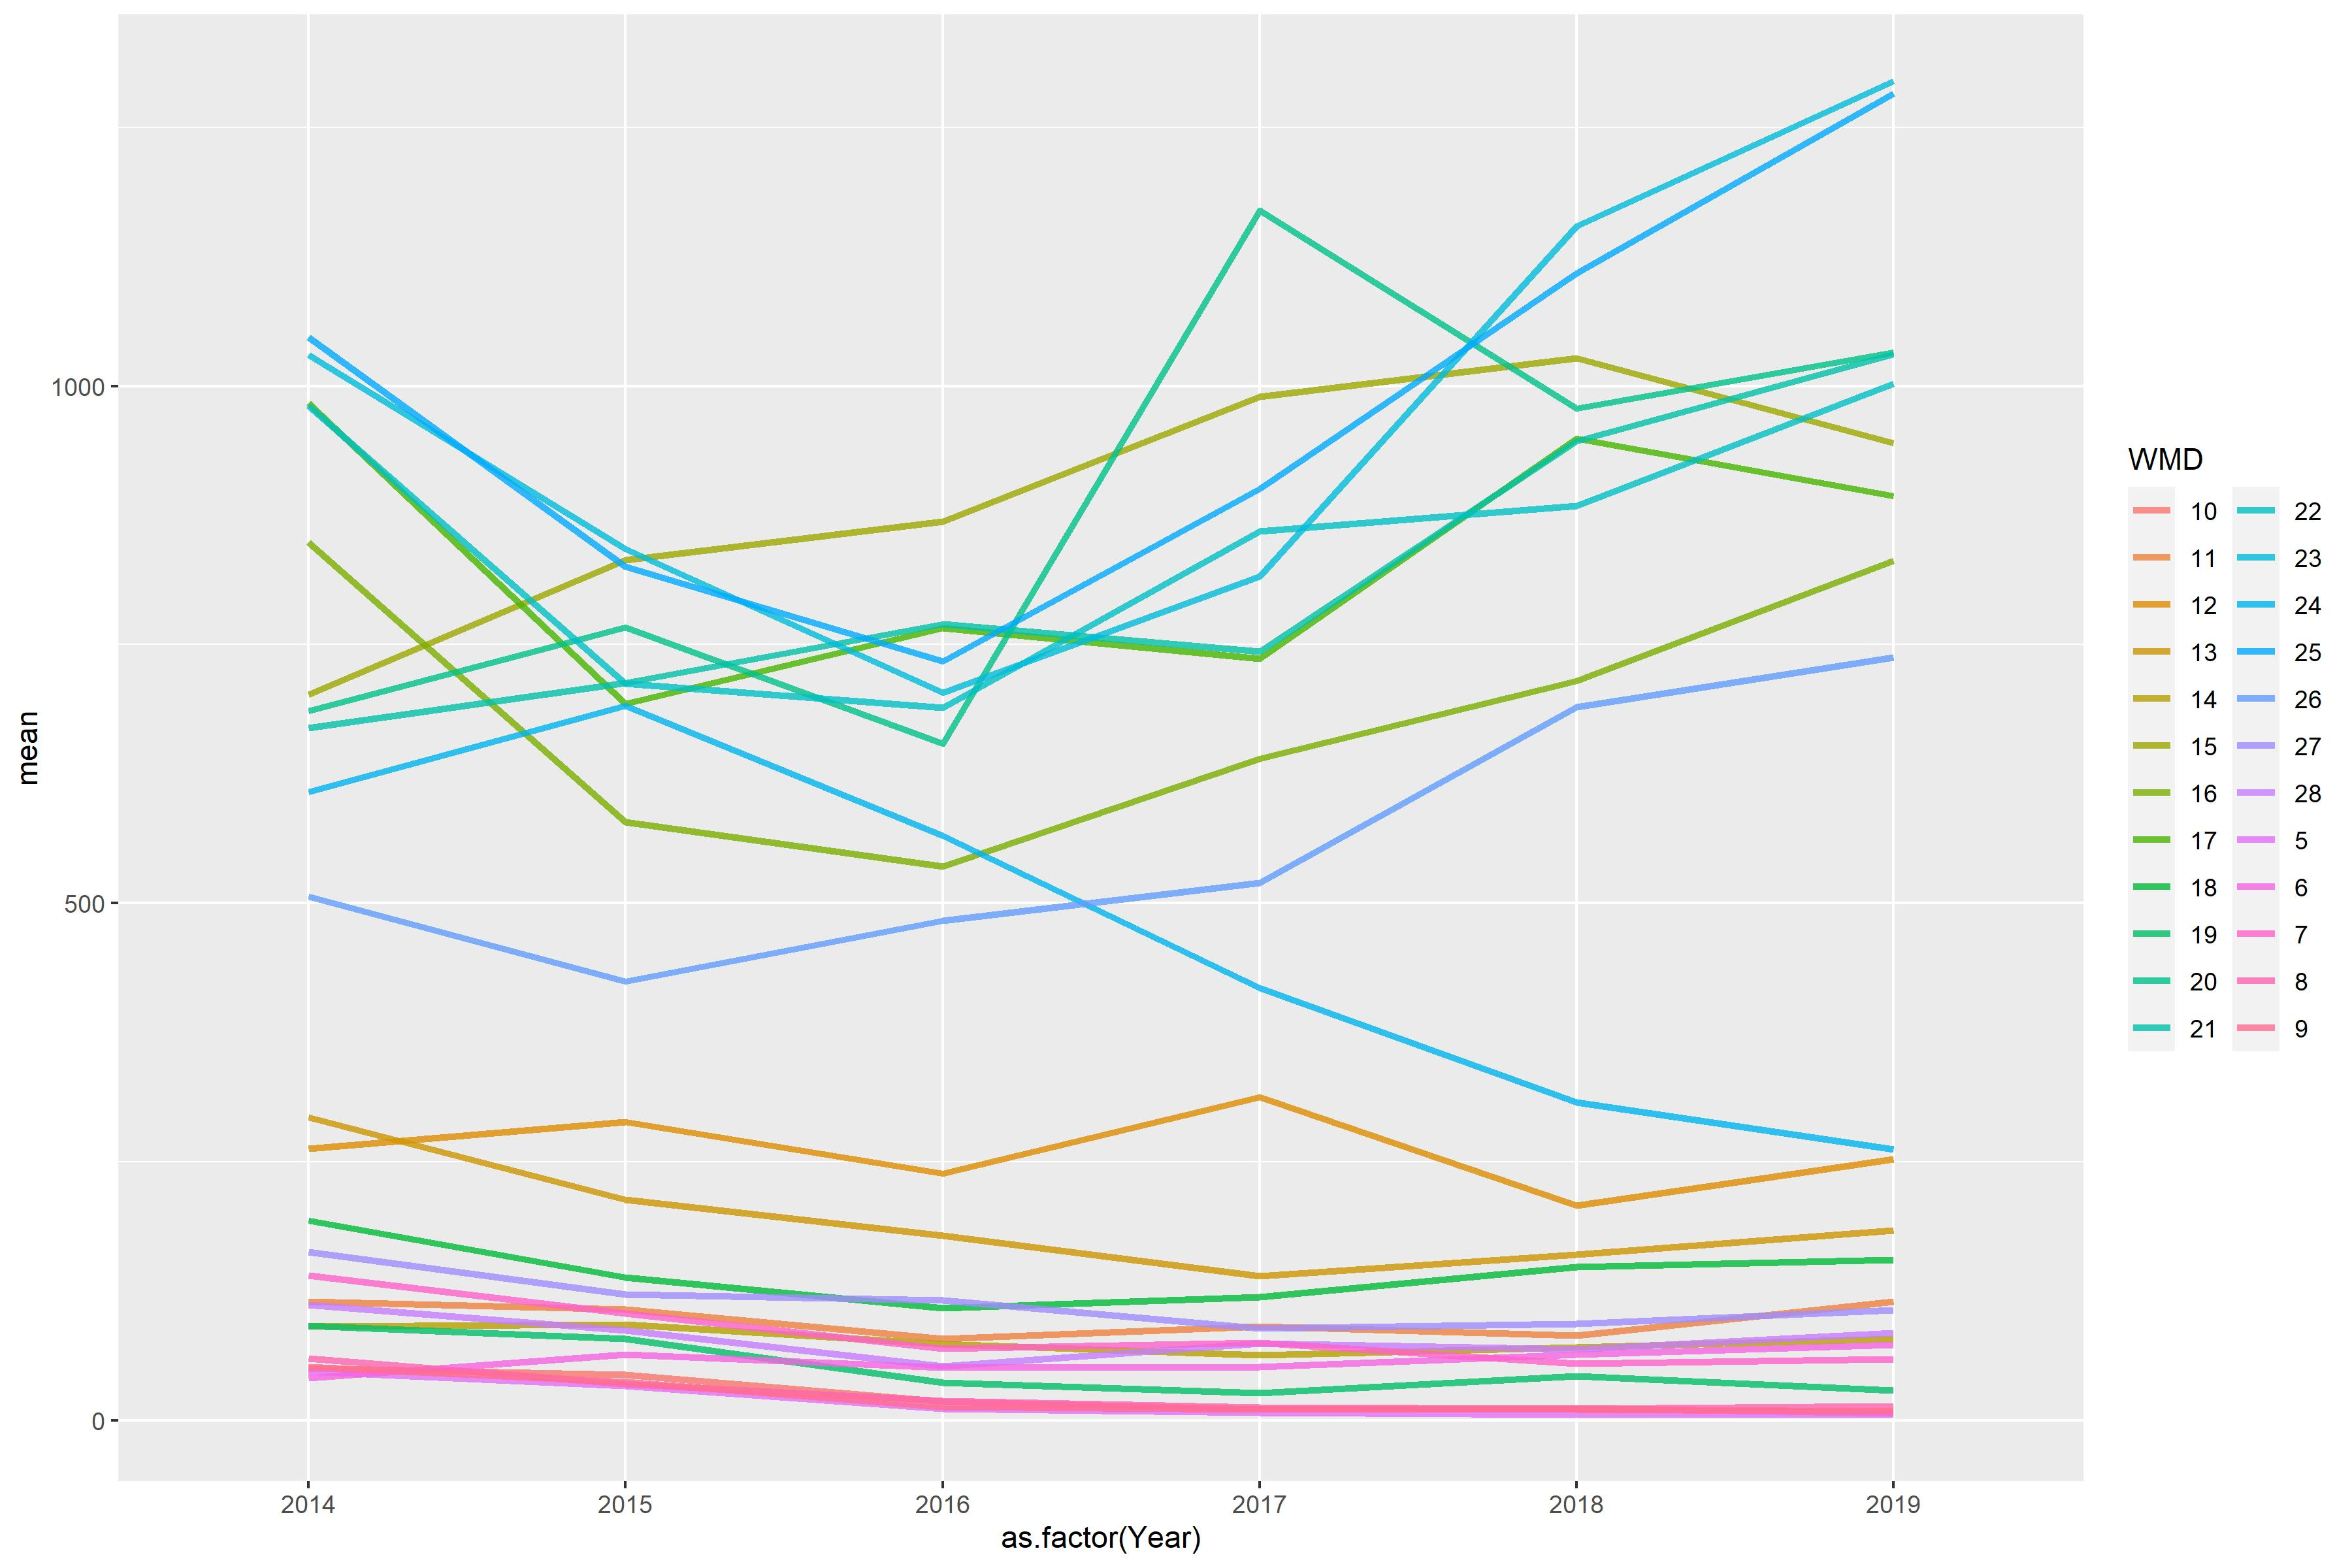

Values plotted in this chart, from the file beside it:
WMD, 2014, 2015, 2016, 2017, 2018, 2019
5, 47.47, 33.4, 11.61, 7.779, 5.835, 6.397
6, 40.95, 63.63, 51.24, 51.74, 63.88, 73.29
7, 140, 103.6, 69.53, 75.24, 54.87, 59.05
8, 59.66, 35.34, 19.12, 12.62, 11.59, 13.87
9, 51.84, 37.45, 13.34, 10.45, 10.55, 8.588
10, 50.17, 44.21, 18.15, 10.85, 11.85, 7.203
11, 114.8, 107.4, 78.63, 91.11, 81.76, 115
12, 262.5, 288.7, 238.8, 312.3, 207.8, 252.3
13, 292.8, 213.4, 178.5, 139.2, 160.2, 183.8
14, 91.02, 92.98, 73.58, 63.26, 70.91, 78.97
15, 701.4, 831.5, 868.9, 989.6, 1027, 945
16, 849, 578.6, 535.7, 639.9, 714.9, 831.4
17, 983.2, 692.5, 766.2, 736.6, 948.9, 893.6
18, 193.3, 138.2, 108.3, 119, 148.1, 155.2
19, 91.65, 78.9, 36.69, 26.24, 42.74, 28.92
20, 686, 766.8, 654.2, 1170, 978.2, 1033
21, 669.2, 713, 769.9, 743, 946.7, 1030
22, 980.5, 712.4, 688.8, 859.3, 884, 1002
23, 1030, 842.6, 703.5, 816.2, 1155, 1294
24, 607.7, 690.9, 565, 418.1, 307.6, 262.1
25, 1047, 825.3, 733.9, 900.7, 1109, 1282
26, 506.5, 424.3, 483.2, 519.9, 689.5, 737.4
27, 162.8, 122.1, 115.9, 89.22, 93.44, 106.7
28, 111.6, 87.33, 52.58, 74.44, 68.62, 84.77
